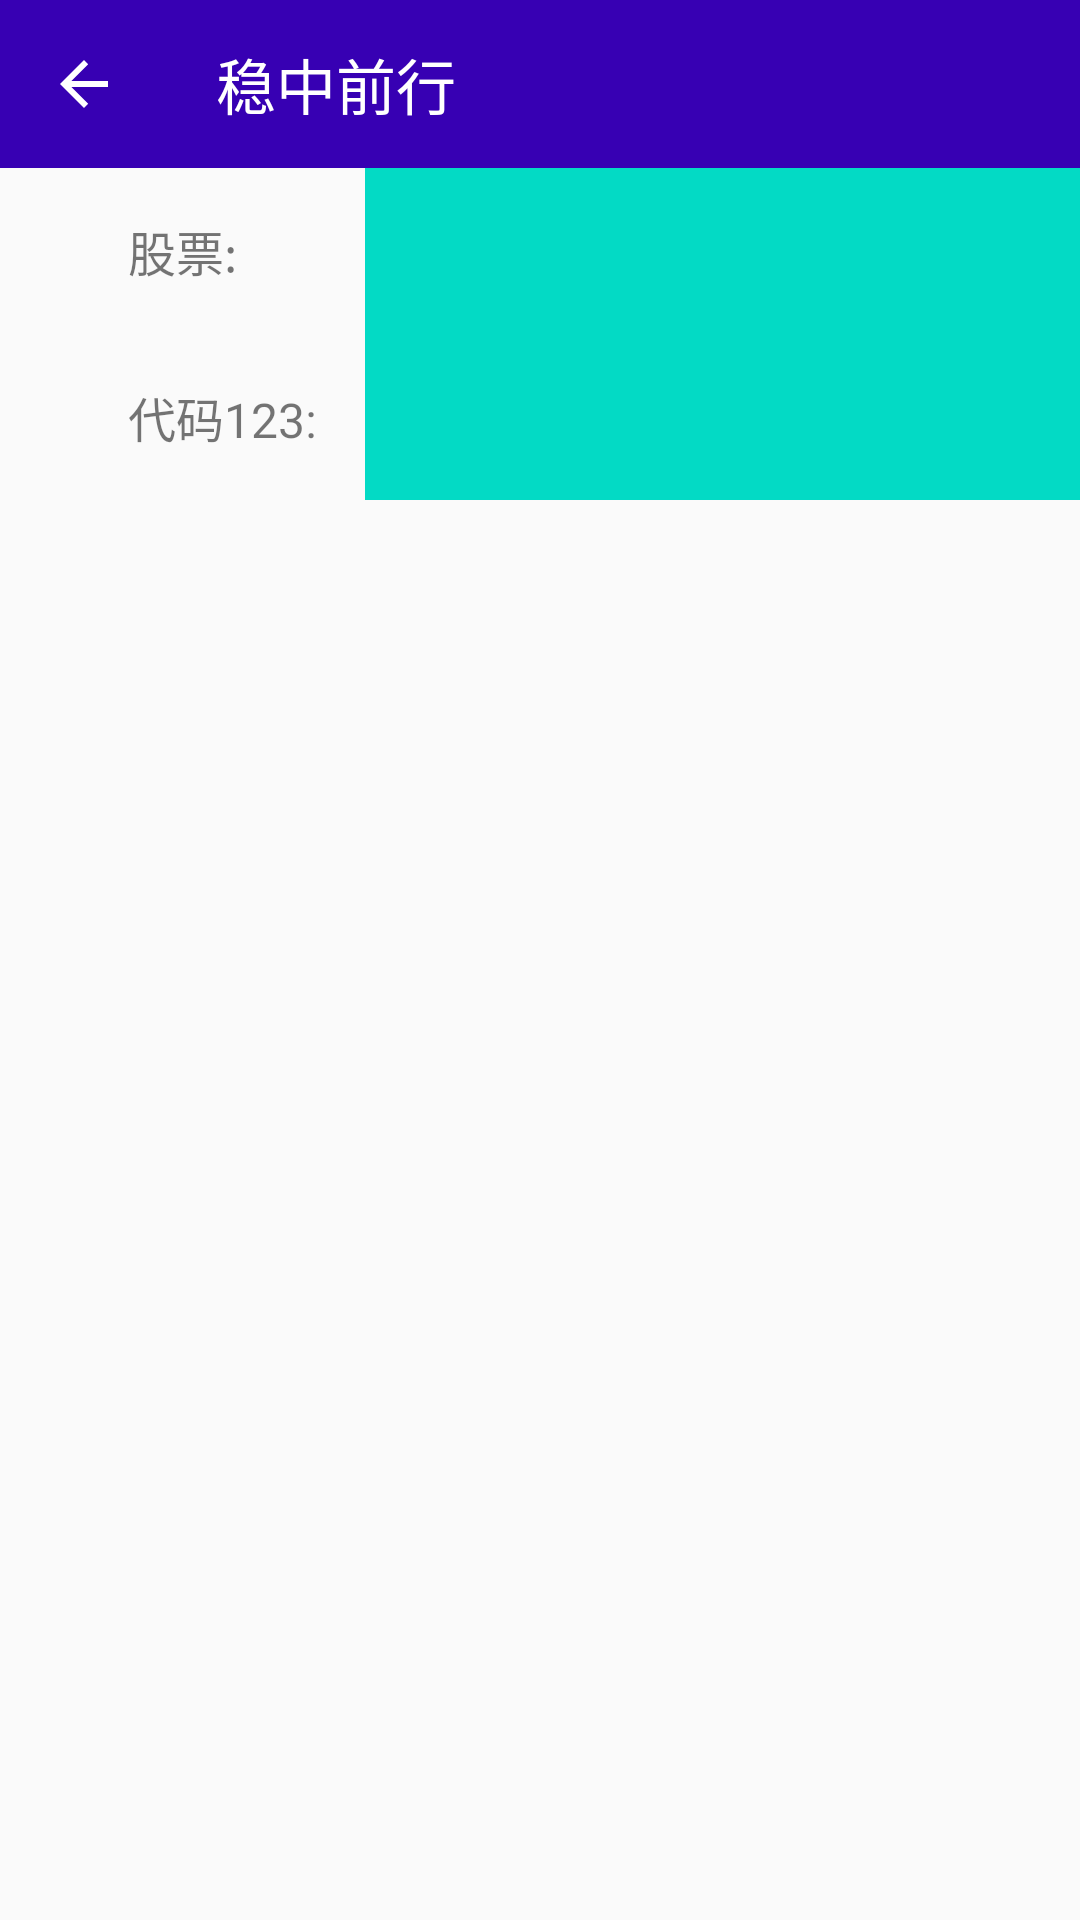

Here is an Android app screen rendered from its layout file. Give the layout XML and the strings, colors and styles it references.
<!-- AndroidManifest.xml: application theme AppTheme -->
<!-- res/layout/activity_add_operation.xml -->
<?xml version="1.0" encoding="utf-8"?>
<androidx.constraintlayout.widget.ConstraintLayout xmlns:android="http://schemas.android.com/apk/res/android"
    xmlns:app="http://schemas.android.com/apk/res-auto"
    style="@style/layout_root"

   >
    <include
        layout="@layout/include_header"/>
    <TextView
        app:layout_constraintLeft_toLeftOf="parent"
        app:layout_constraintTop_toBottomOf="@+id/tl_bar"
        app:layout_constraintRight_toLeftOf="@id/br_limit"
        android:textSize="16sp"
        android:padding="16dp"
        android:text="股票:"
        android:id="@+id/tv_stock_name"
        android:layout_width="wrap_content"
        android:layout_height="wrap_content"/>
    <EditText
        android:layout_width="0dp"
        android:layout_height="0dp"
        android:gravity="center_vertical"
        android:paddingLeft="16dp"
        android:id="@+id/et_stock_name"
        android:background="@color/colorAccent"
        app:layout_constraintTop_toTopOf="@id/tv_stock_name"
        app:layout_constraintRight_toRightOf="parent"
        app:layout_constraintBottom_toBottomOf="@id/tv_stock_name"
        app:layout_constraintLeft_toRightOf="@id/br_limit"/>
    <TextView
        app:layout_constraintLeft_toLeftOf="@id/tv_stock_name"
        app:layout_constraintRight_toLeftOf="@id/br_limit"
        app:layout_constraintTop_toBottomOf="@id/tv_stock_name"
        android:textSize="16sp"
        android:padding="16dp"
        android:gravity="center"
        android:text="代码123:"
        android:id="@+id/tv_stock_code"
        android:layout_width="wrap_content"
        android:layout_height="wrap_content"/>
    <EditText
        android:layout_width="0dp"
        android:layout_height="0dp"
        android:gravity="center_vertical"
        android:paddingLeft="16dp"
        android:id="@+id/et_stock_code"
        android:background="@color/colorAccent"
        app:layout_constraintTop_toTopOf="@id/tv_stock_code"
        app:layout_constraintRight_toRightOf="parent"
        app:layout_constraintBottom_toBottomOf="@id/tv_stock_code"
        app:layout_constraintLeft_toRightOf="@+id/br_limit"/>
    <androidx.constraintlayout.widget.Barrier
        app:barrierDirection="right"
        android:id="@+id/br_limit"
        app:constraint_referenced_ids="tv_stock_name,tv_stock_code"
        android:layout_width="wrap_content"
        android:layout_height="wrap_content"/>


</androidx.constraintlayout.widget.ConstraintLayout>
<!-- res/layout/include_header.xml (included above) -->
<?xml version="1.0" encoding="utf-8"?>
<merge
    xmlns:app="http://schemas.android.com/apk/res-auto"
    xmlns:android="http://schemas.android.com/apk/res/android"
    >
    <androidx.appcompat.widget.Toolbar
        android:layout_width="0dp"
        app:layout_constraintLeft_toLeftOf="parent"
        app:layout_constraintRight_toRightOf="parent"
        app:layout_constraintTop_toTopOf="parent"
        android:id="@+id/tl_bar"
        app:title="稳中前行"
        app:navigationIcon="@drawable/abc_vector_test"
        app:titleTextColor="@color/white"
        android:background="@color/colorPrimaryDark"
        android:layout_height="wrap_content"/>
</merge>
<!-- resources referenced by this layout -->
<resources>
  <style name="layout_root">
          <item name="android:layout_width">match_parent</item>
          <item name="android:layout_height">match_parent</item>
      </style>
  <style name="AppTheme" parent="Theme.AppCompat.Light.NoActionBar">
          
          <item name="colorPrimary">@color/colorPrimary</item>
          <item name="colorPrimaryDark">@color/colorPrimaryDark</item>
          <item name="colorAccent">@color/colorAccent</item>
      </style>
  <!-- not gathered from this repository: default colours our renderer supplied (Android Studio template values) -->
  <color name="white">#FFFFFFFF</color>
  <color name="colorPrimary">#FF6200EE</color>
  <color name="colorPrimaryDark">#FF3700B3</color>
  <color name="colorAccent">#FF03DAC5</color>
</resources>
